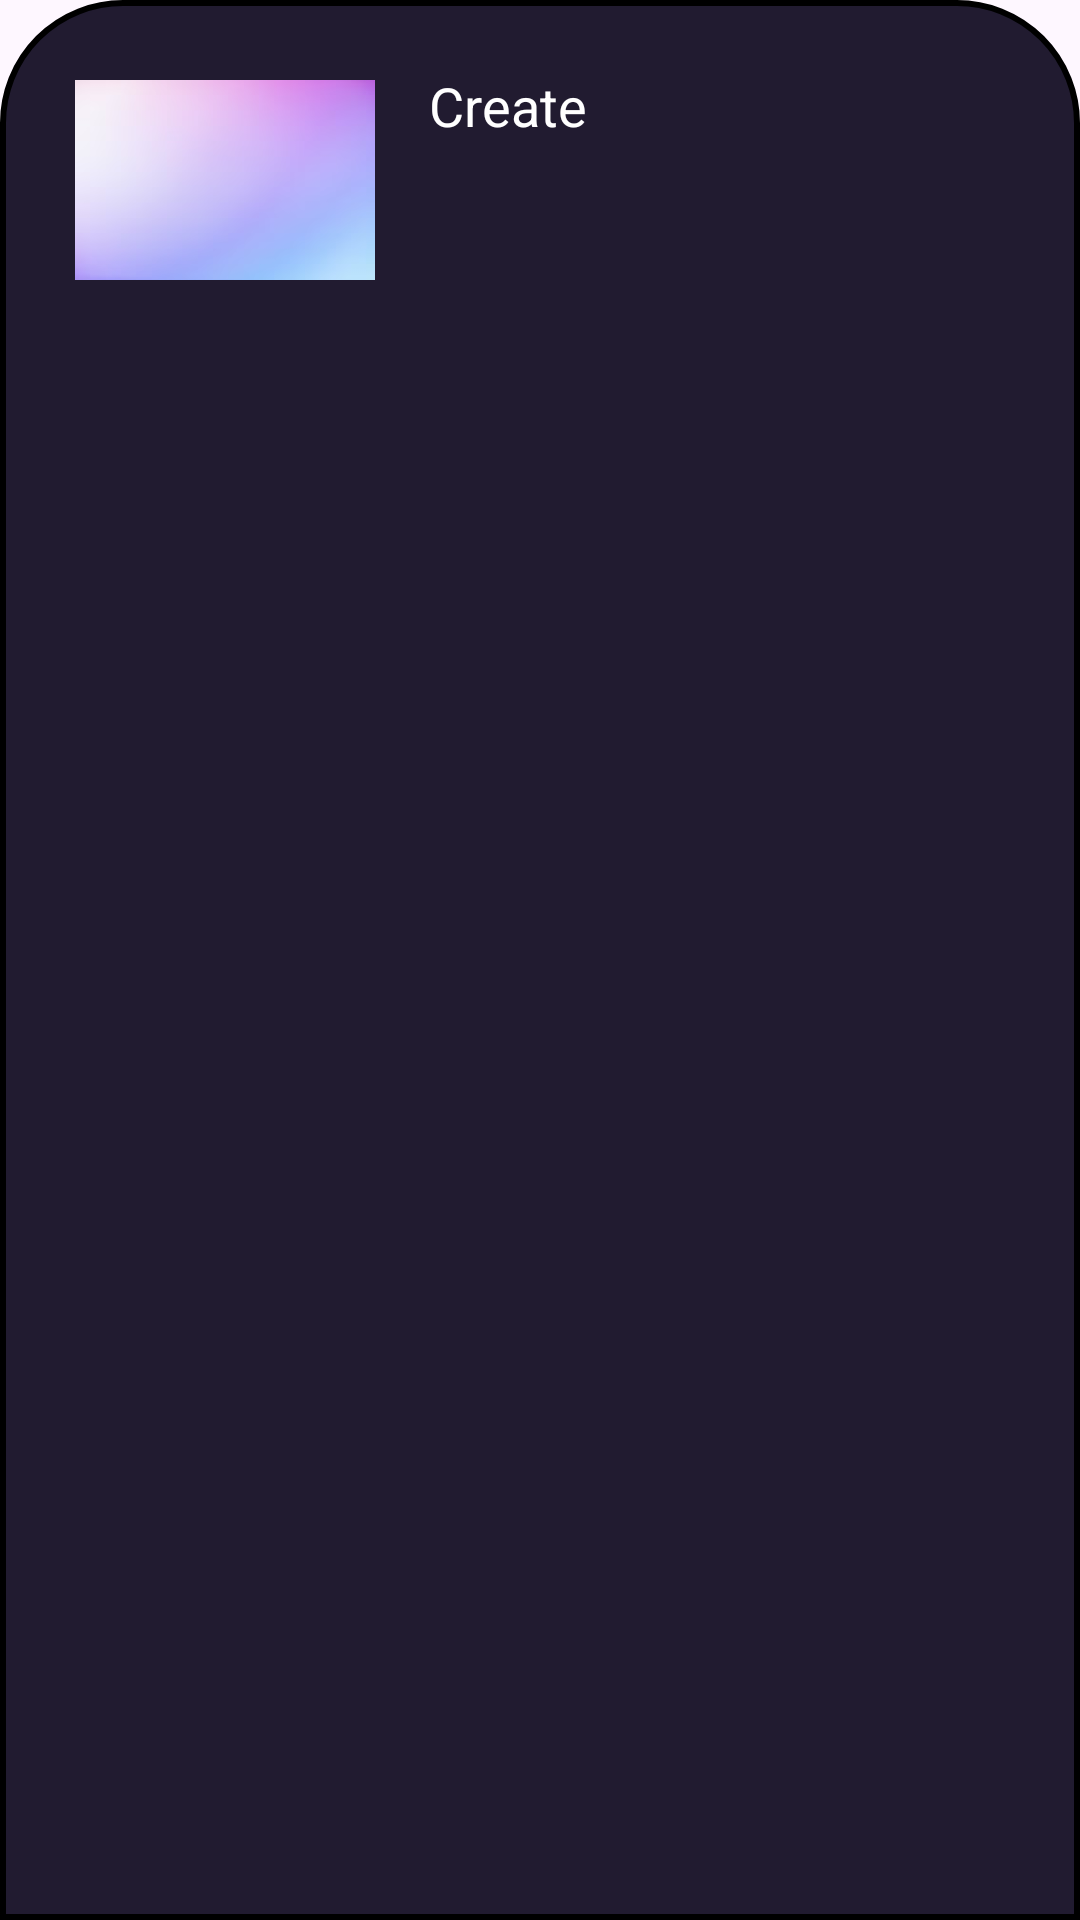

Reconstruct the res/layout file that produces this screen, plus the resources it refers to.
<!-- AndroidManifest.xml: application theme Theme.BottomSheet_JustCode -->
<!-- res/layout/bottomsheet.xml -->
<?xml version="1.0" encoding="utf-8"?>
<LinearLayout xmlns:android="http://schemas.android.com/apk/res/android"
    android:orientation="vertical"
    android:layout_width="match_parent"
    android:layout_height="match_parent"
    android:background="@drawable/dialog_back">

    <ImageView
        android:layout_width="90dp"
        android:layout_height="wrap_content"
        android:src="@drawable/ic_round_remove"
        android:layout_gravity="center|top"
        android:scaleType="centerCrop"/>

    <LinearLayout
        android:layout_width="match_parent"
        android:layout_height="wrap_content"
        android:orientation="horizontal">

        <ImageView
            android:id="@+id/stationImage"
            android:layout_width="100dp"
            android:layout_marginStart="15dp"
            android:layout_height="100dp"
            android:src="@drawable/img_3" />

        <TextView
            android:id="@+id/createText"
            android:layout_width="wrap_content"
            android:layout_height="wrap_content"
            android:textAlignment="viewStart"
            android:text="Create"
            android:padding="8dp"
            android:textColor="@color/white"
            android:layout_marginStart="10dp"
            android:layout_marginTop="5dp"
            android:textSize="18sp" />


    </LinearLayout>



</LinearLayout>
<!-- resources referenced by this layout -->
<resources>
  <!-- drawable dialog_back (drawable) -->
  <?xml version="1.0" encoding="utf-8"?>
  <shape xmlns:android="http://schemas.android.com/apk/res/android">
  
      <solid android:color="#211b30" />
      <corners
          android:topLeftRadius="40dp"
          android:topRightRadius="40dp" />
      <padding
          android:bottom="10dp"
          android:left="10dp"
          android:right="10dp"
          android:top="10dp"/>
      <stroke
          android:width="2dp"
          android:color="@color/lavender"/>
  </shape>
  <!-- drawable img_3: png bitmap (drawable, 69435 bytes) -->
  <style name="Theme.BottomSheet_JustCode" parent="Base.Theme.BottomSheet_JustCode" />
  <style name="Base.Theme.BottomSheet_JustCode" parent="Theme.Material3.DayNight.NoActionBar">
          
          
      </style>
  <!-- not gathered from this repository: default colours our renderer supplied (Android Studio template values) -->
  <color name="white">#FFFFFFFF</color>
</resources>
